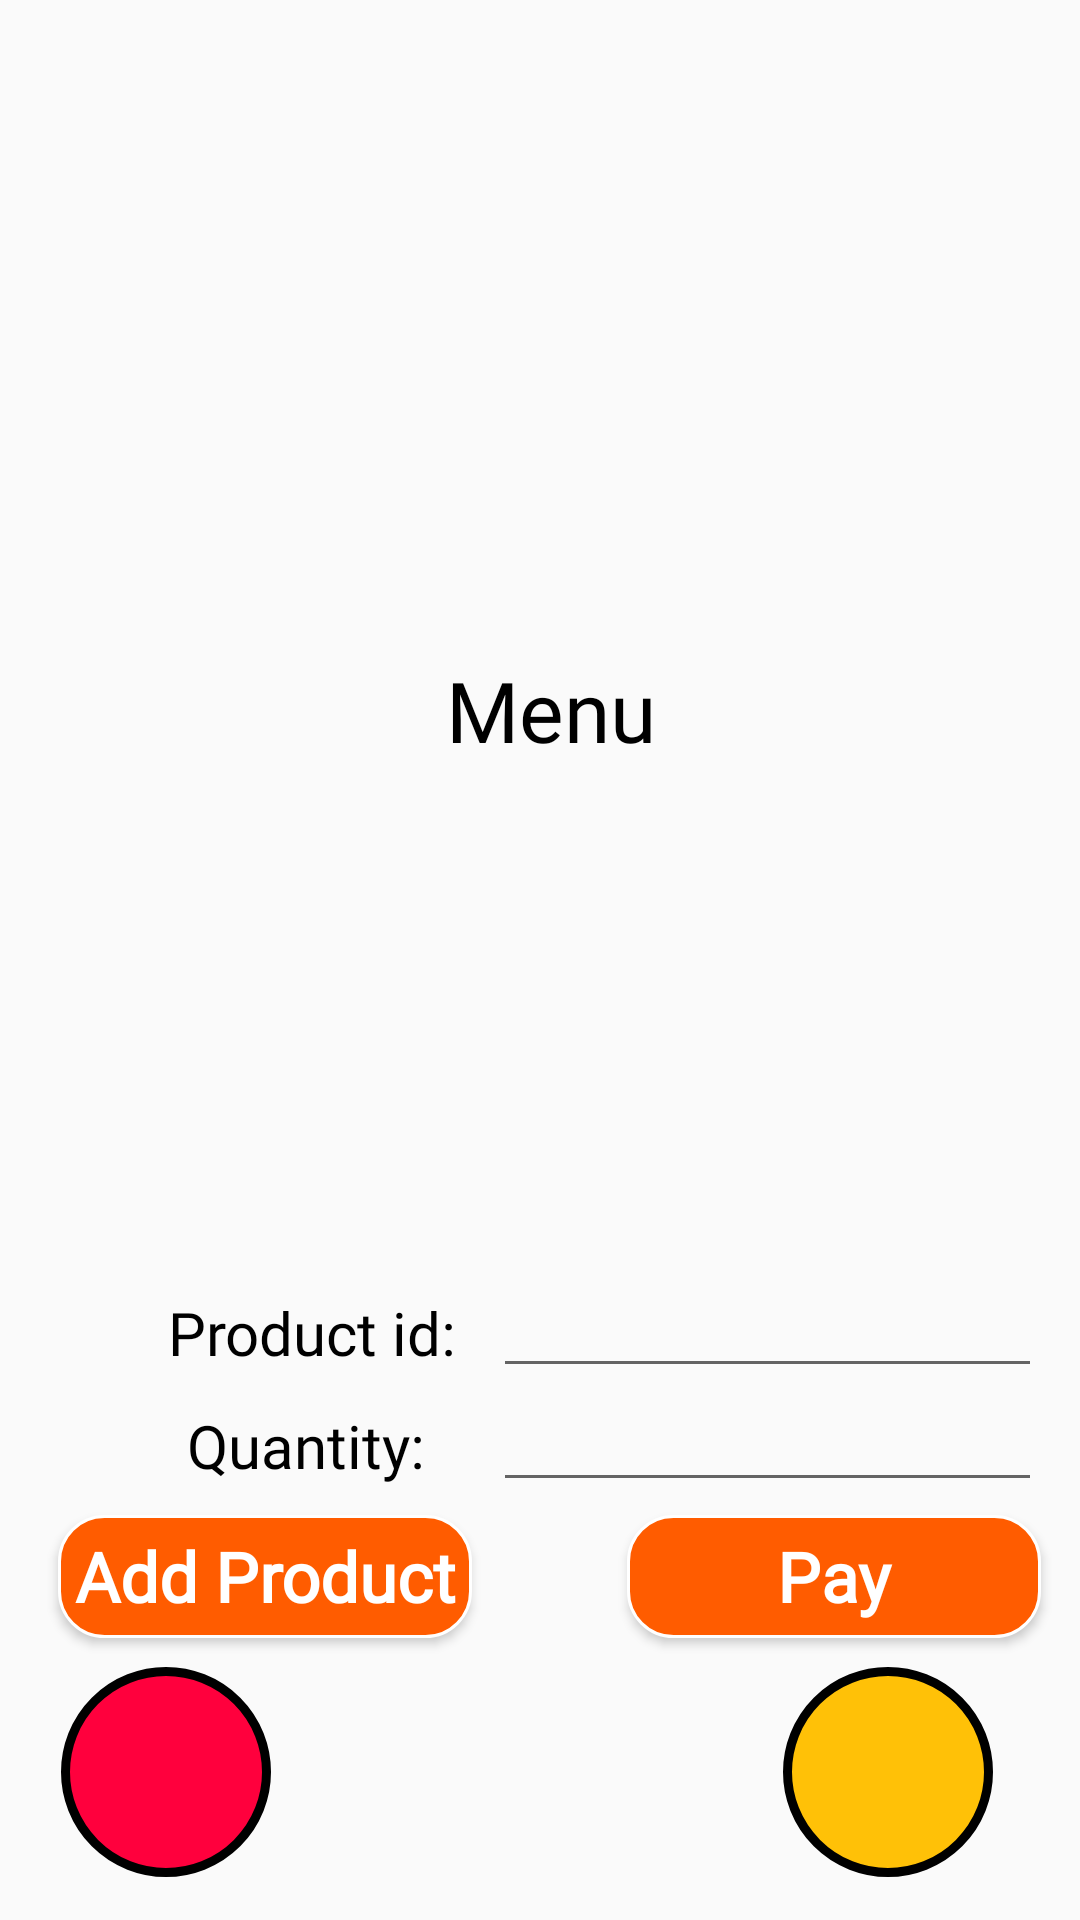

The Android layout XML behind this screen, and the referenced resources:
<!-- AndroidManifest.xml: application theme Theme.Reasy -->
<!-- res/layout/activity_shop_menu_page.xml -->
<?xml version="1.0" encoding="utf-8"?>
<androidx.constraintlayout.widget.ConstraintLayout xmlns:android="http://schemas.android.com/apk/res/android"
    xmlns:app="http://schemas.android.com/apk/res-auto"
    xmlns:tools="http://schemas.android.com/tools"
    android:layout_width="match_parent"
    android:layout_height="match_parent"
    tools:context=".shop_menu_page">

    <TextView
        android:id="@+id/textView60"
        android:layout_width="404dp"
        android:layout_height="40dp"
        android:fontFamily="@font/seoulhangang_cbl_regular"
        android:gravity="center"
        android:textColor="#000000"
        android:textSize="28dp"
        app:layout_constraintBottom_toBottomOf="parent"
        app:layout_constraintEnd_toEndOf="parent"
        app:layout_constraintHorizontal_bias="0.428"
        app:layout_constraintStart_toStartOf="parent"
        app:layout_constraintTop_toTopOf="parent"
        app:layout_constraintVertical_bias="0.648" />

    <TextView
        android:id="@+id/textView38"
        android:layout_width="70dp"
        android:layout_height="70dp"
        android:background="@drawable/point"
        android:gravity="center_horizontal|center_vertical"
        android:textColor="#FFFFFF"
        android:textSize="20dp"
        app:layout_constraintBottom_toBottomOf="parent"
        app:layout_constraintEnd_toEndOf="parent"
        app:layout_constraintHorizontal_bias="0.07"
        app:layout_constraintStart_toStartOf="parent"
        app:layout_constraintTop_toTopOf="parent"
        app:layout_constraintVertical_bias="0.975" />

    <TextView
        android:id="@+id/textView37"
        android:layout_width="70dp"
        android:layout_height="70dp"
        android:background="@drawable/balance"
        android:gravity="center_horizontal|center_vertical"
        android:textColor="#FFFFFF"
        android:textSize="20dp"
        app:layout_constraintBottom_toBottomOf="parent"
        app:layout_constraintEnd_toEndOf="parent"
        app:layout_constraintHorizontal_bias="0.9"
        app:layout_constraintStart_toStartOf="parent"
        app:layout_constraintTop_toTopOf="parent"
        app:layout_constraintVertical_bias="0.975" />

    <EditText
        android:id="@+id/pid"
        android:layout_width="183dp"
        android:layout_height="37dp"
        android:ems="10"
        android:fontFamily="@font/seoulhangang_cbl_regular"
        android:gravity="center"
        android:inputType="number"
        app:layout_constraintBottom_toBottomOf="parent"
        app:layout_constraintEnd_toEndOf="parent"
        app:layout_constraintHorizontal_bias="0.929"
        app:layout_constraintStart_toStartOf="parent"
        app:layout_constraintTop_toTopOf="parent"
        app:layout_constraintVertical_bias="0.706" />

    <EditText
        android:id="@+id/quan"
        android:layout_width="183dp"
        android:layout_height="37dp"
        android:ems="10"
        android:fontFamily="@font/seoulhangang_cbl_regular"
        android:gravity="center"
        android:inputType="number"
        app:layout_constraintBottom_toBottomOf="parent"
        app:layout_constraintEnd_toEndOf="parent"
        app:layout_constraintHorizontal_bias="0.929"
        app:layout_constraintStart_toStartOf="parent"
        app:layout_constraintTop_toTopOf="parent"
        app:layout_constraintVertical_bias="0.769" />

    <TextView
        android:id="@+id/textView11"
        android:layout_width="173dp"
        android:layout_height="37dp"
        android:fontFamily="@font/seoulhangang_cbl_regular"
        android:gravity="center"
        android:paddingLeft="10dp"
        android:text="Product id:"
        android:textColor="#000000"
        android:textSize="20dp"
        app:layout_constraintBottom_toBottomOf="parent"
        app:layout_constraintEnd_toEndOf="parent"
        app:layout_constraintHorizontal_bias="0.067"
        app:layout_constraintStart_toStartOf="parent"
        app:layout_constraintTop_toTopOf="parent"
        app:layout_constraintVertical_bias="0.706" />

    <Button
        android:id="@+id/pay"
        android:layout_width="138dp"
        android:layout_height="41dp"
        android:background="@drawable/orange_button"
        android:fontFamily="@font/seoulhangang_cbl_regular"
        android:onClick="show"
        android:text="Pay"
        android:textAllCaps="false"
        android:textColor="#ffffff"
        android:textSize="23dp"
        android:textStyle="bold"
        app:layout_constraintBottom_toBottomOf="parent"
        app:layout_constraintEnd_toEndOf="parent"
        app:layout_constraintHorizontal_bias="0.941"
        app:layout_constraintStart_toStartOf="parent"
        app:layout_constraintTop_toTopOf="parent"
        app:layout_constraintVertical_bias="0.843" />

    <TextView
        android:id="@+id/textView14"
        android:layout_width="174dp"
        android:layout_height="36dp"
        android:fontFamily="@font/seoulhangang_cbl_regular"
        android:gravity="center"
        android:paddingLeft="10dp"
        android:text="Quantity: "
        android:textColor="#000000"
        android:textSize="20dp"
        app:layout_constraintBottom_toBottomOf="parent"
        app:layout_constraintEnd_toEndOf="parent"
        app:layout_constraintHorizontal_bias="0.067"
        app:layout_constraintStart_toStartOf="parent"
        app:layout_constraintTop_toTopOf="parent"
        app:layout_constraintVertical_bias="0.768" />

    <Button
        android:id="@+id/add"
        android:layout_width="138dp"
        android:layout_height="41dp"
        android:background="@drawable/orange_button"
        android:fontFamily="@font/seoulhangang_cbl_regular"
        android:onClick="chooseProductAndQuantity"
        android:text="Add Product"
        android:textAllCaps="false"
        android:textColor="#ffffff"
        android:textSize="23dp"
        android:textStyle="bold"
        app:layout_constraintBottom_toBottomOf="parent"
        app:layout_constraintEnd_toEndOf="parent"
        app:layout_constraintHorizontal_bias="0.087"
        app:layout_constraintStart_toStartOf="parent"
        app:layout_constraintTop_toTopOf="parent"
        app:layout_constraintVertical_bias="0.843" />

    <ImageButton
        android:id="@+id/backb9"
        android:layout_width="48dp"
        android:layout_height="48dp"
        android:background="#00FFFFFF"
        android:contentDescription="back"
        android:onClick="goBack"
        android:scaleType="fitXY"
        android:translationZ="2dp"
        app:layout_constraintBottom_toBottomOf="parent"
        app:layout_constraintEnd_toEndOf="parent"
        app:layout_constraintHorizontal_bias="0.044"
        app:layout_constraintStart_toStartOf="parent"
        app:layout_constraintTop_toTopOf="parent"
        app:layout_constraintVertical_bias="0.071"
        app:srcCompat="@drawable/back" />

    <TextView
        android:id="@+id/textView13"
        android:layout_width="404dp"
        android:layout_height="40dp"
        android:fontFamily="@font/seoulhangang_cbl_regular"
        android:gravity="center"
        android:textColor="#000000"
        android:textSize="28dp"
        android:text="Menu"
        app:layout_constraintBottom_toBottomOf="parent"
        app:layout_constraintEnd_toEndOf="parent"
        app:layout_constraintHorizontal_bias="0.428"
        app:layout_constraintStart_toStartOf="parent"
        app:layout_constraintTop_toTopOf="parent"
        app:layout_constraintVertical_bias="0.361" />

    <ImageView
        android:id="@+id/imageView21"
        android:layout_width="wrap_content"
        android:layout_height="250dp"
        android:scaleType="fitXY"
        app:layout_constraintEnd_toEndOf="parent"
        app:layout_constraintTop_toTopOf="parent"
        app:srcCompat="@drawable/food" />

    <ScrollView
        android:layout_width="414dp"
        android:layout_height="158dp"
        android:scrollbars="none"
        app:layout_constraintBottom_toBottomOf="parent"
        app:layout_constraintEnd_toEndOf="parent"
        app:layout_constraintHorizontal_bias="1.0"
        app:layout_constraintStart_toStartOf="parent"
        app:layout_constraintTop_toTopOf="parent"
        app:layout_constraintVertical_bias="0.506">

        <LinearLayout
            android:id="@+id/linear_layout"
            android:layout_width="match_parent"
            android:layout_height="wrap_content"
            android:orientation="vertical">

        </LinearLayout>

    </ScrollView>
</androidx.constraintlayout.widget.ConstraintLayout>
<!-- resources referenced by this layout -->
<resources>
  <!-- drawable balance (drawable) -->
  <?xml version="1.0" encoding="utf-8"?>
  <shape xmlns:android="http://schemas.android.com/apk/res/android" >
      <stroke
          android:width="3dp"
          android:color="#000000"
          />
  
      <solid android:color="#FFC107" />
  
      <padding
          android:left="1dp"
          android:right="1dp"
          android:bottom="1dp"
          android:top="1dp" />
  
      <corners android:radius="100dp" />
  </shape>
  <!-- drawable orange_button (drawable) -->
  <?xml version="1.0" encoding="utf-8"?>
  <shape xmlns:android="http://schemas.android.com/apk/res/android" >
      <stroke
          android:width="1dp"
          android:color="#ffffff"/>
  
      <solid android:color="#ff5c00" />
  
      <padding
          android:left="1dp"
          android:right="1dp"
          android:bottom="1dp"
          android:top="1dp" />
  
      <corners android:radius="15dp" />
  </shape>
  <!-- drawable point (drawable) -->
  <?xml version="1.0" encoding="utf-8"?>
  <shape xmlns:android="http://schemas.android.com/apk/res/android" >
      <stroke
          android:width="3dp"
          android:color="#000000"
          />
  
      <solid android:color="#FF003D" />
  
      <padding
          android:left="1dp"
          android:right="1dp"
          android:bottom="1dp"
          android:top="1dp" />
  
      <corners android:radius="100dp" />
  </shape>
  <style name="Theme.Reasy" parent="Theme.AppCompat.Light.NoActionBar">
          
          <item name="colorPrimary">@color/purple_500</item>
          <item name="colorPrimaryDark">@color/purple_700</item>
          <item name="colorAccent">@color/teal_200</item>
          
      </style>
  <color name="purple_500">#FF6200EE</color>
  <color name="purple_700">#FF3700B3</color>
  <color name="teal_200">#FF03DAC5</color>
</resources>
